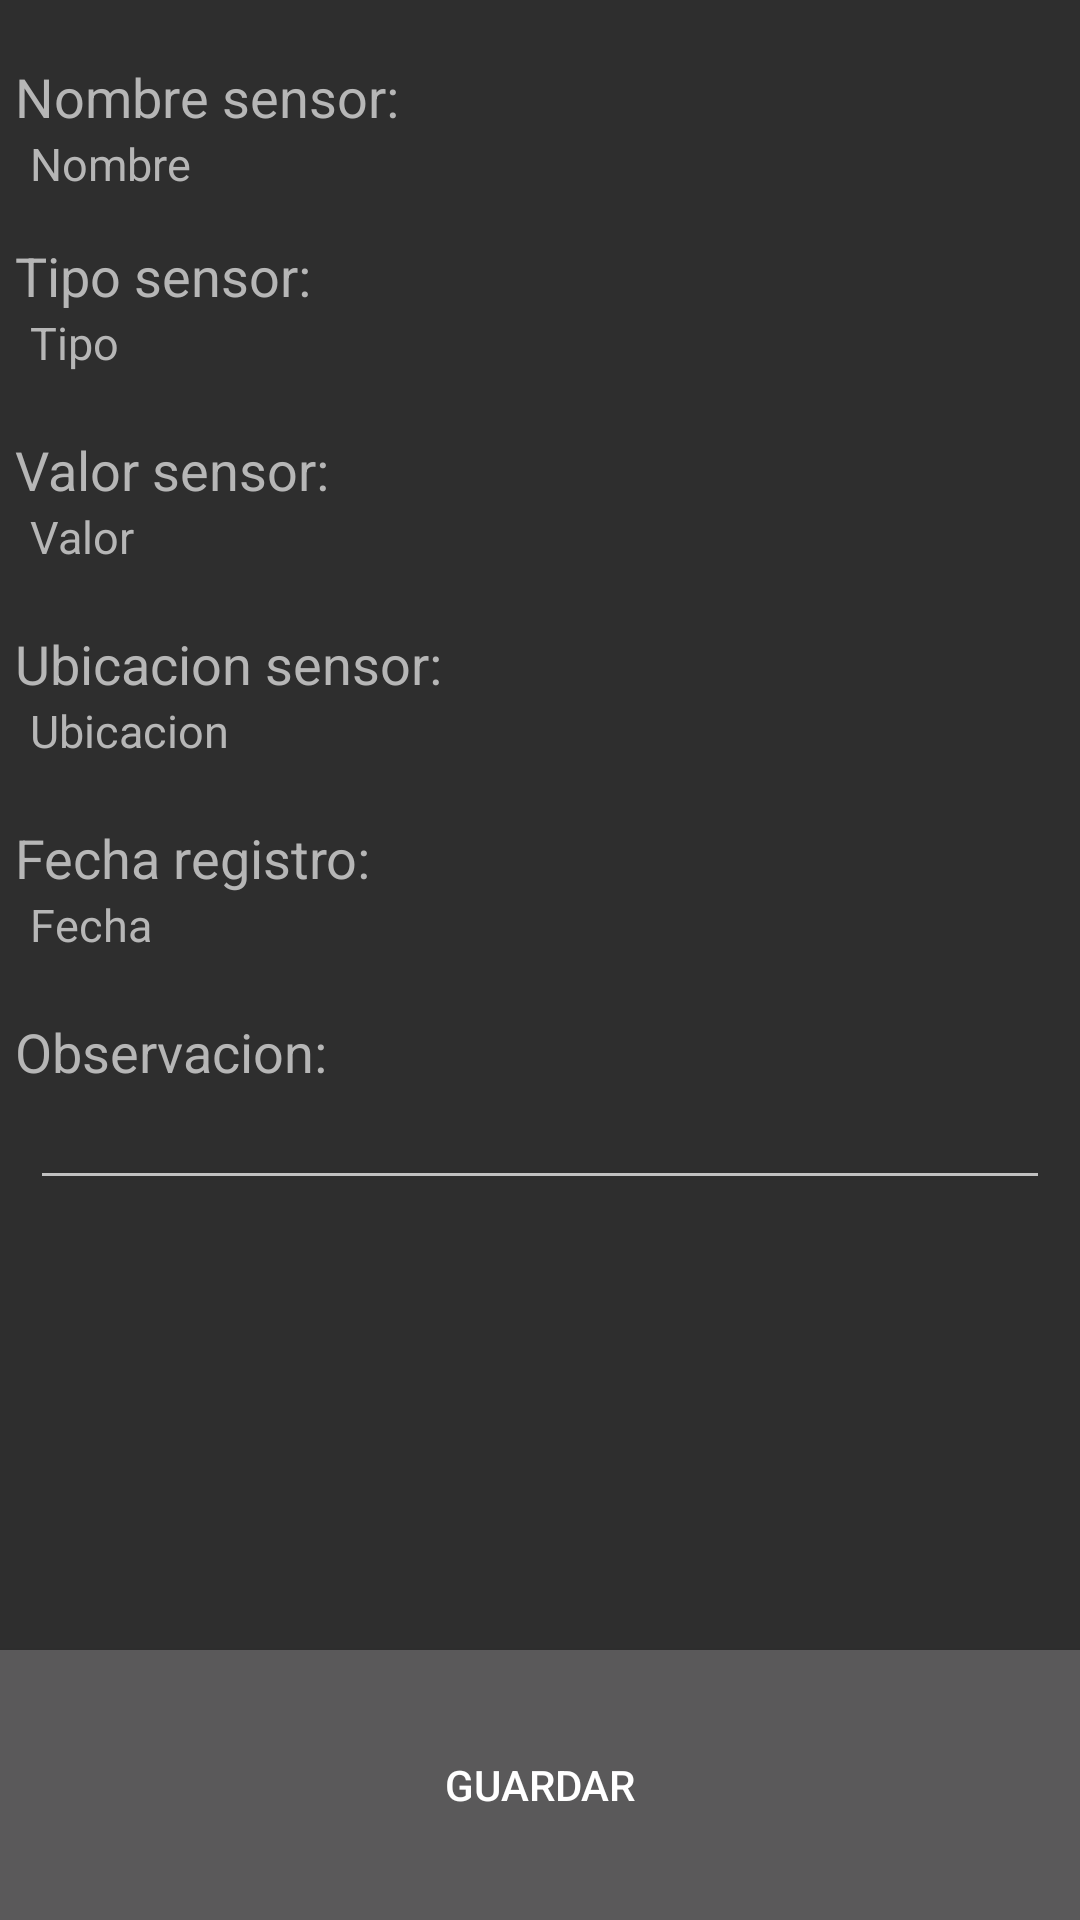

Layout XML and referenced resources for this Android screen:
<!-- AndroidManifest.xml: application theme Theme.Design.NoActionBar -->
<!-- res/layout/activity_sensor_update.xml -->
<?xml version="1.0" encoding="utf-8"?>
<LinearLayout xmlns:android="http://schemas.android.com/apk/res/android"
    xmlns:app="http://schemas.android.com/apk/res-auto"
    xmlns:tools="http://schemas.android.com/tools"
    android:layout_width="match_parent"
    android:layout_height="match_parent"
    tools:context=".SensorUpdate"
    android:orientation="vertical"
    android:background="#2e2e2e">

    <TextView
        android:layout_width="wrap_content"
        android:layout_height="wrap_content"
        android:text="Nombre sensor:"
        android:layout_marginLeft="5dp"
        android:layout_marginTop="20dp"
        android:textSize="18sp"
        android:textColor="#b6b6b6"/>
    <TextView
        android:id="@+id/lblnombre"
        android:layout_width="wrap_content"
        android:layout_height="wrap_content"
        android:text="Nombre"
        android:textSize="15sp"
        android:layout_marginLeft="10dp"
        android:textColor="#b6b6b6"/>

    <TextView
        android:layout_width="wrap_content"
        android:layout_height="wrap_content"
        android:text="Tipo sensor:"
        android:layout_marginLeft="5dp"
        android:layout_marginTop="15dp"
        android:textSize="18sp"
        android:textColor="#b6b6b6"/>

    <TextView
        android:id="@+id/lbltipo"
        android:layout_width="wrap_content"
        android:layout_height="wrap_content"
        android:text="Tipo"
        android:textSize="15sp"
        android:layout_marginLeft="10dp"
        android:textColor="#b6b6b6"/>

    <TextView
        android:layout_width="wrap_content"
        android:layout_height="wrap_content"
        android:text="Valor sensor:"
        android:layout_marginLeft="5dp"
        android:layout_marginTop="20sp"
        android:textSize="18sp"
        android:textColor="#b6b6b6"/>

    <TextView
        android:id="@+id/lblvalor"
        android:layout_width="wrap_content"
        android:layout_height="wrap_content"
        android:text="Valor"
        android:textSize="15sp"
        android:layout_marginLeft="10dp"
        android:textColor="#b6b6b6"/>

    <TextView
        android:layout_width="wrap_content"
        android:layout_height="wrap_content"
        android:text="Ubicacion sensor:"
        android:layout_marginLeft="5dp"
        android:layout_marginTop="20sp"
        android:textSize="18sp"
        android:textColor="#b6b6b6"/>

    <TextView
        android:id="@+id/lblubicacion"
        android:layout_width="wrap_content"
        android:layout_height="wrap_content"
        android:text="Ubicacion"
        android:textSize="15sp"
        android:layout_marginLeft="10dp"
        android:textColor="#b6b6b6"/>

    <TextView
        android:layout_width="wrap_content"
        android:layout_height="wrap_content"
        android:text="Fecha registro:"
        android:layout_marginLeft="5dp"
        android:layout_marginTop="20sp"
        android:textSize="18sp"
        android:textColor="#b6b6b6"/>

    <TextView
        android:id="@+id/lblfecha"
        android:layout_width="wrap_content"
        android:layout_height="wrap_content"
        android:text="Fecha"
        android:textSize="15sp"
        android:layout_marginLeft="10dp"
        android:textColor="#b6b6b6"/>
    <TextView
        android:layout_width="wrap_content"
        android:layout_height="wrap_content"
        android:text="Observacion:"
        android:layout_marginLeft="5dp"
        android:layout_marginTop="20sp"
        android:textSize="18sp"
        android:textColor="#b6b6b6"/>

    <EditText
        android:id="@+id/lblobserv"
        android:layout_width="match_parent"
        android:layout_height="wrap_content"
        android:text=""
        android:textSize="15sp"
        android:layout_marginLeft="10dp"
        android:layout_marginRight="10dp"
        android:textColor="#b6b6b6"/>


    <RelativeLayout
        android:layout_width="match_parent"
        android:layout_height="match_parent">

        <Button
            android:id="@+id/btnDiscard"
            android:layout_width="match_parent"
            android:layout_height="wrap_content"
            android:layout_alignParentTop="true"
            android:layout_marginLeft="45dp"
            android:layout_marginTop="45dp"
            android:layout_marginRight="45dp"
            android:background="#dc3545"
            android:text="descartar"
            android:textColor="#ffffff"
            android:visibility="invisible"/>

        <Button
            android:id="@+id/update"
            android:layout_width="match_parent"
            android:layout_height="90dp"
            android:layout_alignParentBottom="true"
            android:layout_marginBottom="0dp"
            android:text="Guardar"
            android:background="#5a595a"/>

    </RelativeLayout>


</LinearLayout>
<!-- resources referenced by this layout -->
<resources>

</resources>
